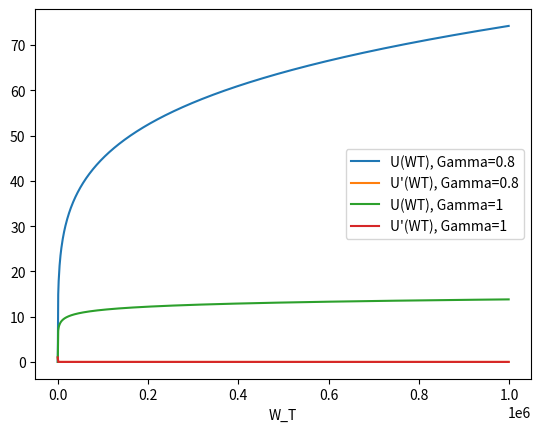

Recreate this plot in Python.
import numpy as np
import matplotlib
import matplotlib.pyplot as pp


def utility_function(wealth, gamma):
    if gamma == 1:
        return np.log(wealth)
    elif gamma >= 0:
        return (wealth ** (1 - gamma) - 1) / (1 - gamma)


def marginal_utility_function(wealth, gamma):
    if gamma >= 0:
        return 1 / wealth ** gamma


x_axis = np.arange(1, 999999, 1000)

curve1 = utility_function(x_axis, 0.8)
marginal_curve1 = marginal_utility_function(x_axis, 0.8)

curve2 = utility_function(x_axis, 1)
marginal_curve2 = marginal_utility_function(x_axis, 1)

pp.plot(x_axis, curve1)
pp.plot(x_axis, marginal_curve1)

pp.plot(x_axis, curve2)
pp.plot(x_axis, marginal_curve2)

pp.legend(["U(WT), Gamma=0.8", "U'(WT), Gamma=0.8", "U(WT), Gamma=1", "U'(WT), Gamma=1"])
pp.xlabel("W_T")
pp.show()
